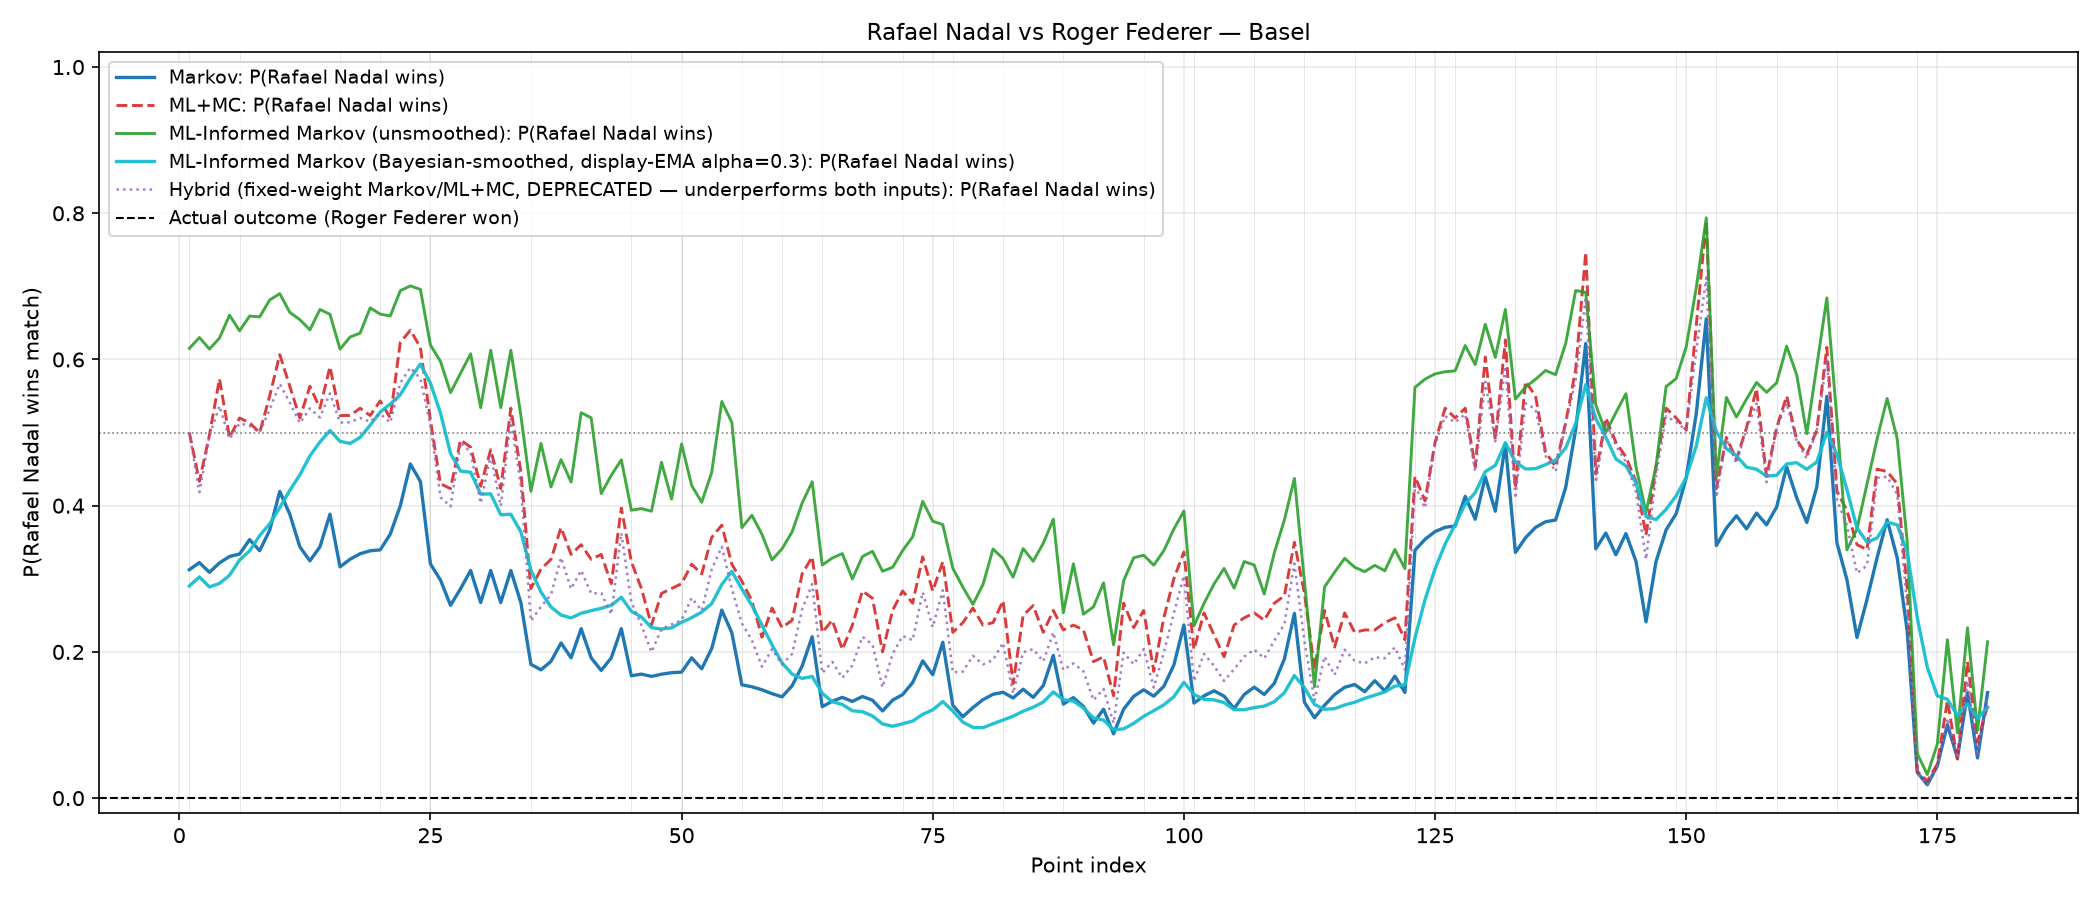

Data behind this chart, as committed beside it:
point_index, markov_p1, ml_mc_p1, ml_informed_markov_p1, ml_informed_markov_unsmoothed_p1, hybrid_p1, set1, set2, gm1, gm2
1, 0.3125, 0.5, 0.2902, 0.6151, 0.5, 0, 0, 0.0, 0.0
2, 0.3221, 0.4333, 0.3313, 0.63, 0.4185, 0, 0, 0.0, 0.0
3, 0.3089, 0.4967, 0.257, 0.6142, 0.4954, 0, 0, 0.0, 0.0
4, 0.3218, 0.5733, 0.3049, 0.6292, 0.5364, 0, 0, 0.0, 0.0
5, 0.3305, 0.4933, 0.3308, 0.6606, 0.4912, 0, 0, 0.0, 0.0
6, 0.3339, 0.52, 0.3745, 0.6392, 0.5126, 0, 0, 1.0, 0.0
7, 0.3536, 0.5133, 0.3673, 0.6593, 0.5091, 0, 0, 1.0, 0.0
8, 0.3384, 0.5, 0.4078, 0.6583, 0.5, 0, 0, 1.0, 0.0
9, 0.3665, 0.55, 0.4128, 0.6814, 0.5317, 0, 0, 1.0, 0.0
10, 0.4195, 0.6067, 0.4488, 0.69, 0.5667, 0, 0, 1.0, 0.0
11, 0.3883, 0.5633, 0.4761, 0.6645, 0.5412, 0, 0, 1.0, 0.0
12, 0.3437, 0.52, 0.4916, 0.6545, 0.5129, 0, 0, 1.0, 0.0
13, 0.3246, 0.5633, 0.5286, 0.6406, 0.5331, 0, 0, 1.0, 0.0
14, 0.3437, 0.5333, 0.5317, 0.6684, 0.5207, 0, 0, 1.0, 0.0
15, 0.3883, 0.59, 0.5392, 0.6617, 0.5537, 0, 0, 1.0, 0.0
16, 0.3163, 0.5233, 0.4536, 0.614, 0.5137, 0, 0, 1.0, 1.0
17, 0.3268, 0.5233, 0.4784, 0.6307, 0.5142, 0, 0, 1.0, 1.0
18, 0.3343, 0.5333, 0.5128, 0.6361, 0.5201, 0, 0, 1.0, 1.0
19, 0.3383, 0.5233, 0.5489, 0.6706, 0.5147, 0, 0, 1.0, 1.0
20, 0.3396, 0.5433, 0.5702, 0.6621, 0.5257, 0, 0, 2.0, 1.0
21, 0.3611, 0.52, 0.5648, 0.6595, 0.5136, 0, 0, 2.0, 1.0
22, 0.3998, 0.6233, 0.581, 0.6941, 0.5682, 0, 0, 2.0, 1.0
23, 0.457, 0.64, 0.627, 0.7006, 0.5888, 0, 0, 2.0, 1.0
24, 0.4332, 0.6167, 0.6389, 0.6959, 0.5739, 0, 0, 2.0, 1.0
25, 0.3204, 0.5167, 0.507, 0.6197, 0.5101, 0, 0, 2.0, 2.0
26, 0.2982, 0.43, 0.4308, 0.5973, 0.4115, 0, 0, 2.0, 2.0
27, 0.2637, 0.4233, 0.3423, 0.5547, 0.3989, 0, 0, 2.0, 2.0
28, 0.2865, 0.49, 0.3915, 0.5814, 0.4859, 0, 0, 2.0, 2.0
29, 0.3114, 0.48, 0.4419, 0.6078, 0.4733, 0, 0, 2.0, 2.0
30, 0.2675, 0.4267, 0.346, 0.5341, 0.4033, 0, 0, 2.0, 2.0
31, 0.3114, 0.4767, 0.4171, 0.6127, 0.469, 0, 0, 2.0, 2.0
32, 0.2675, 0.4233, 0.3209, 0.5341, 0.3994, 0, 0, 2.0, 2.0
33, 0.3114, 0.5333, 0.3898, 0.6127, 0.5185, 0, 0, 2.0, 2.0
34, 0.2675, 0.4467, 0.3077, 0.5234, 0.4276, 0, 0, 2.0, 2.0
35, 0.1831, 0.2867, 0.1903, 0.4198, 0.2425, 0, 0, 2.0, 3.0
36, 0.1755, 0.3133, 0.2119, 0.4852, 0.2619, 0, 0, 2.0, 3.0
37, 0.1871, 0.3267, 0.2134, 0.4256, 0.2783, 0, 0, 2.0, 3.0
38, 0.2123, 0.37, 0.225, 0.463, 0.329, 0, 0, 2.0, 3.0
39, 0.1919, 0.3333, 0.2371, 0.4324, 0.2862, 0, 0, 2.0, 3.0
40, 0.2318, 0.3467, 0.2681, 0.5272, 0.3114, 0, 0, 2.0, 3.0
41, 0.1919, 0.3267, 0.2646, 0.5201, 0.2799, 0, 0, 2.0, 3.0
42, 0.1747, 0.3333, 0.2669, 0.4166, 0.2805, 0, 0, 2.0, 3.0
43, 0.1919, 0.2933, 0.2735, 0.4415, 0.2514, 0, 0, 2.0, 3.0
44, 0.2318, 0.3967, 0.3003, 0.4628, 0.3626, 0, 0, 2.0, 3.0
45, 0.1673, 0.3233, 0.2109, 0.3938, 0.2682, 0, 0, 2.0, 4.0
46, 0.1696, 0.2867, 0.2294, 0.396, 0.2367, 0, 0, 2.0, 4.0
47, 0.1665, 0.2367, 0.1993, 0.3925, 0.1997, 0, 0, 2.0, 4.0
48, 0.1695, 0.28, 0.2269, 0.4593, 0.2314, 0, 0, 2.0, 4.0
49, 0.1716, 0.2867, 0.2365, 0.4091, 0.2376, 0, 0, 2.0, 4.0
50, 0.1724, 0.2933, 0.2583, 0.4843, 0.2433, 0, 0, 3.0, 4.0
51, 0.1919, 0.32, 0.2614, 0.4277, 0.2739, 0, 0, 3.0, 4.0
52, 0.1768, 0.3067, 0.2725, 0.4047, 0.2565, 0, 0, 3.0, 4.0
53, 0.2047, 0.3567, 0.2933, 0.4456, 0.3131, 0, 0, 3.0, 4.0
54, 0.2572, 0.3733, 0.3528, 0.5425, 0.3439, 0, 0, 3.0, 4.0
55, 0.2263, 0.32, 0.3522, 0.514, 0.2863, 0, 0, 3.0, 4.0
56, 0.155, 0.2967, 0.2292, 0.3699, 0.239, 0, 0, 3.0, 5.0
57, 0.1523, 0.27, 0.2118, 0.3869, 0.2159, 0, 0, 3.0, 5.0
58, 0.1482, 0.22, 0.1743, 0.3608, 0.1798, 0, 0, 3.0, 5.0
59, 0.1429, 0.26, 0.1464, 0.3258, 0.2038, 0, 0, 3.0, 5.0
60, 0.1385, 0.2333, 0.127, 0.3411, 0.1828, 0, 1, 0.0, 0.0
... 120 more rows
